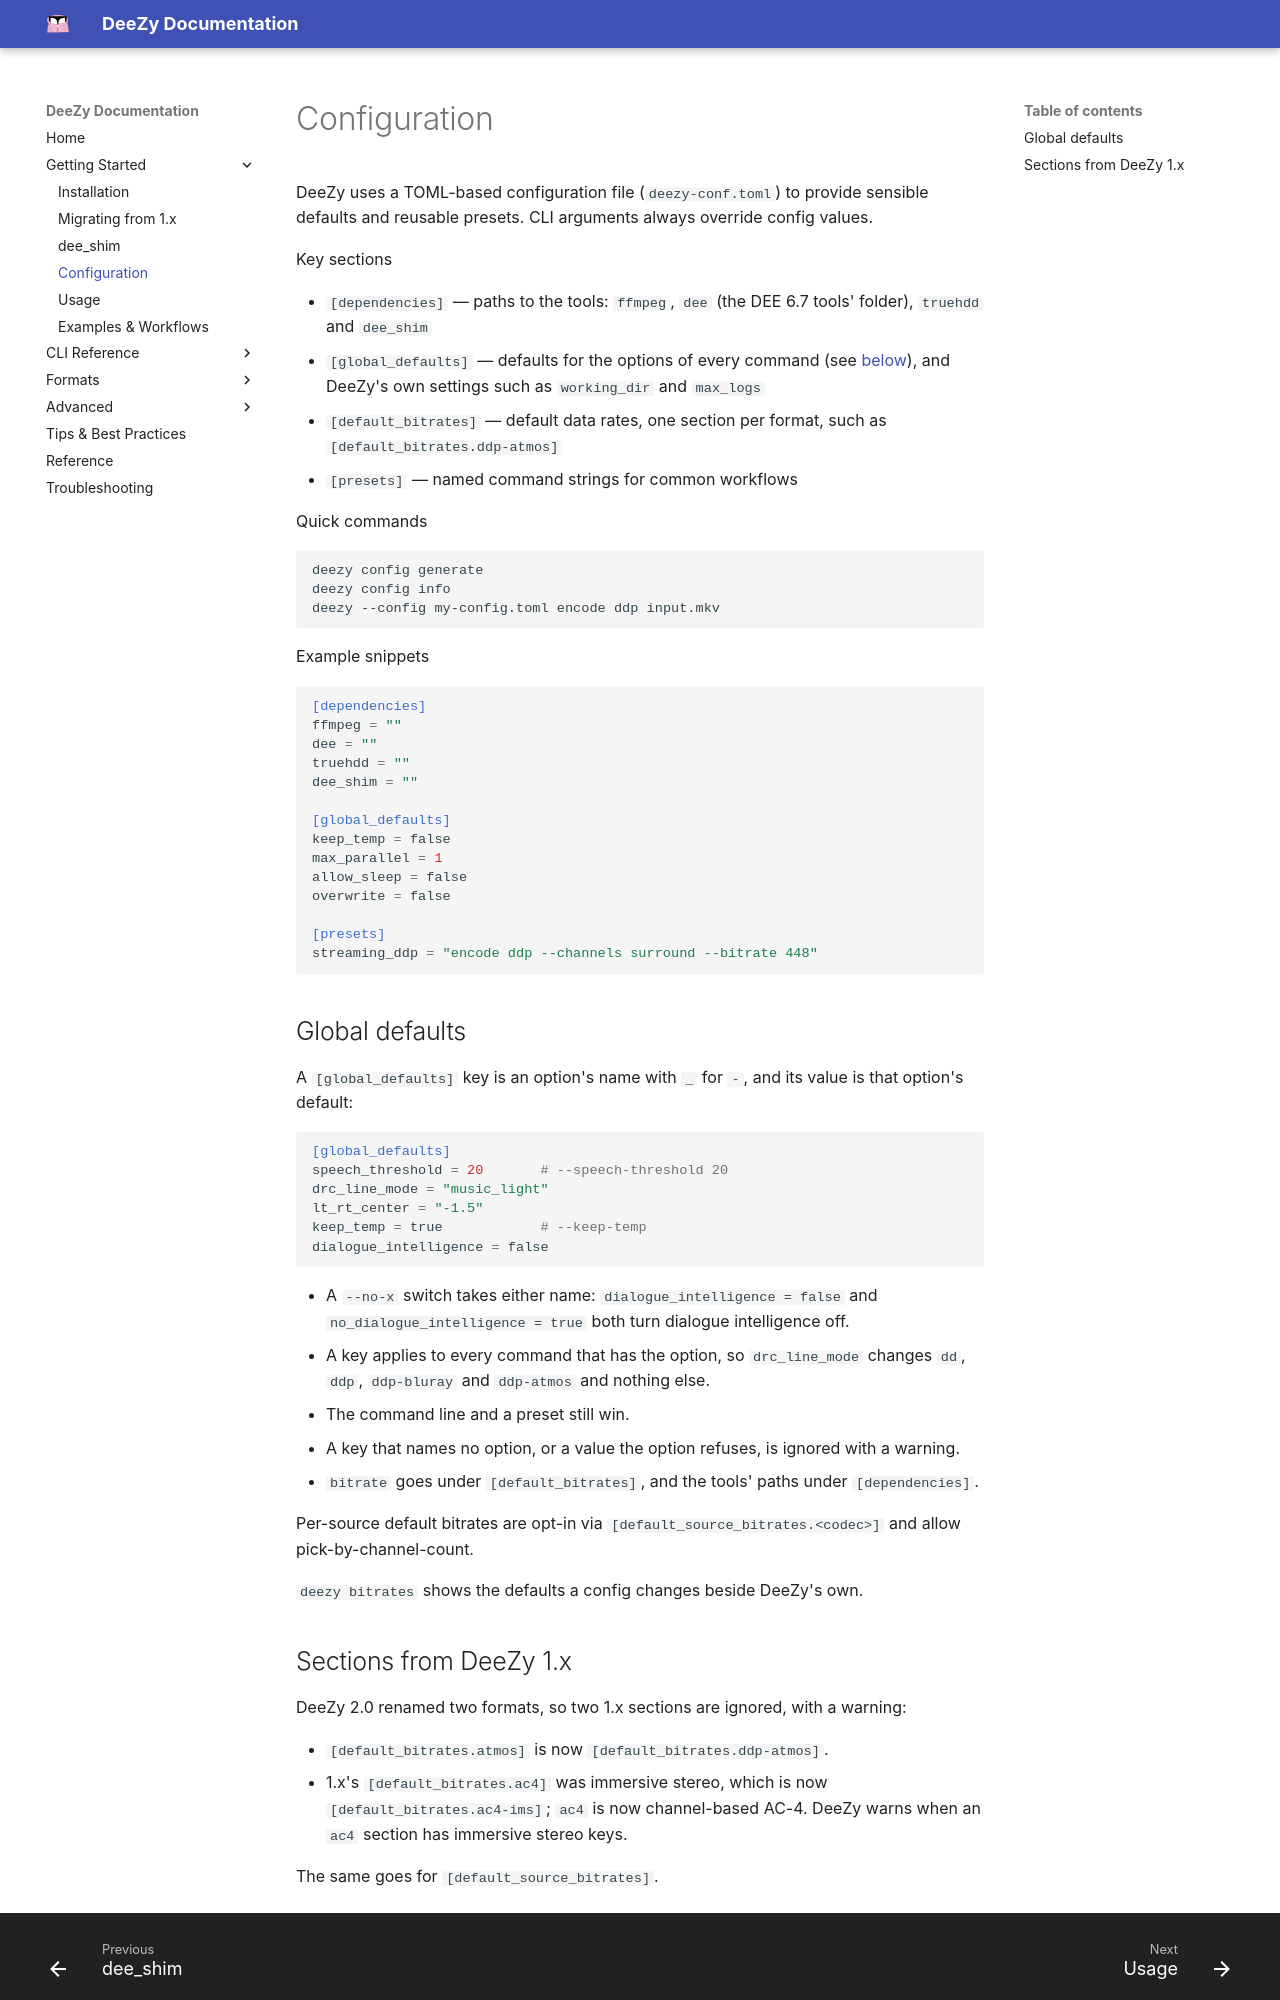

repository: jessielw/DeeZy · page: configuration.html · generator: mkdocs

# Configuration

DeeZy uses a TOML-based configuration file (`deezy-conf.toml`) to provide sensible defaults and reusable presets. CLI arguments always override config values.

Key sections

- `[dependencies]` — paths to the tools: `ffmpeg`, `dee` (the DEE 6.7 tools'
  folder), `truehdd` and `dee_shim`
- `[global_defaults]` — defaults for the options of every command (see
  [below](#global-defaults)), and DeeZy's own settings such as `working_dir`
  and `max_logs`
- `[default_bitrates]` — default data rates, one section per format, such as
  `[default_bitrates.ddp-atmos]`
- `[presets]` — named command strings for common workflows

Quick commands

```bash
deezy config generate
deezy config info
deezy --config my-config.toml encode ddp input.mkv
```

Example snippets

```toml
[dependencies]
ffmpeg = ""
dee = ""
truehdd = ""
dee_shim = ""

[global_defaults]
keep_temp = false
max_parallel = 1
allow_sleep = false
overwrite = false

[presets]
streaming_ddp = "encode ddp --channels surround --bitrate 448"
```

## Global defaults

A `[global_defaults]` key is an option's name with `_` for `-`, and its value
is that option's default:

```toml
[global_defaults]
speech_threshold = 20       # --speech-threshold 20
drc_line_mode = "music_light"
lt_rt_center = "-1.5"
keep_temp = true            # --keep-temp
dialogue_intelligence = false
```

- A `--no-x` switch takes either name: `dialogue_intelligence = false` and
  `no_dialogue_intelligence = true` both turn dialogue intelligence off.
- A key applies to every command that has the option, so `drc_line_mode`
  changes `dd`, `ddp`, `ddp-bluray` and `ddp-atmos` and nothing else.
- The command line and a preset still win.
- A key that names no option, or a value the option refuses, is ignored with a
  warning.
- `bitrate` goes under `[default_bitrates]`, and the tools' paths under
  `[dependencies]`.

Per-source default bitrates are opt-in via `[default_source_bitrates.<codec>]` and allow pick-by-channel-count.

`deezy bitrates` shows the defaults a config changes beside DeeZy's own.
